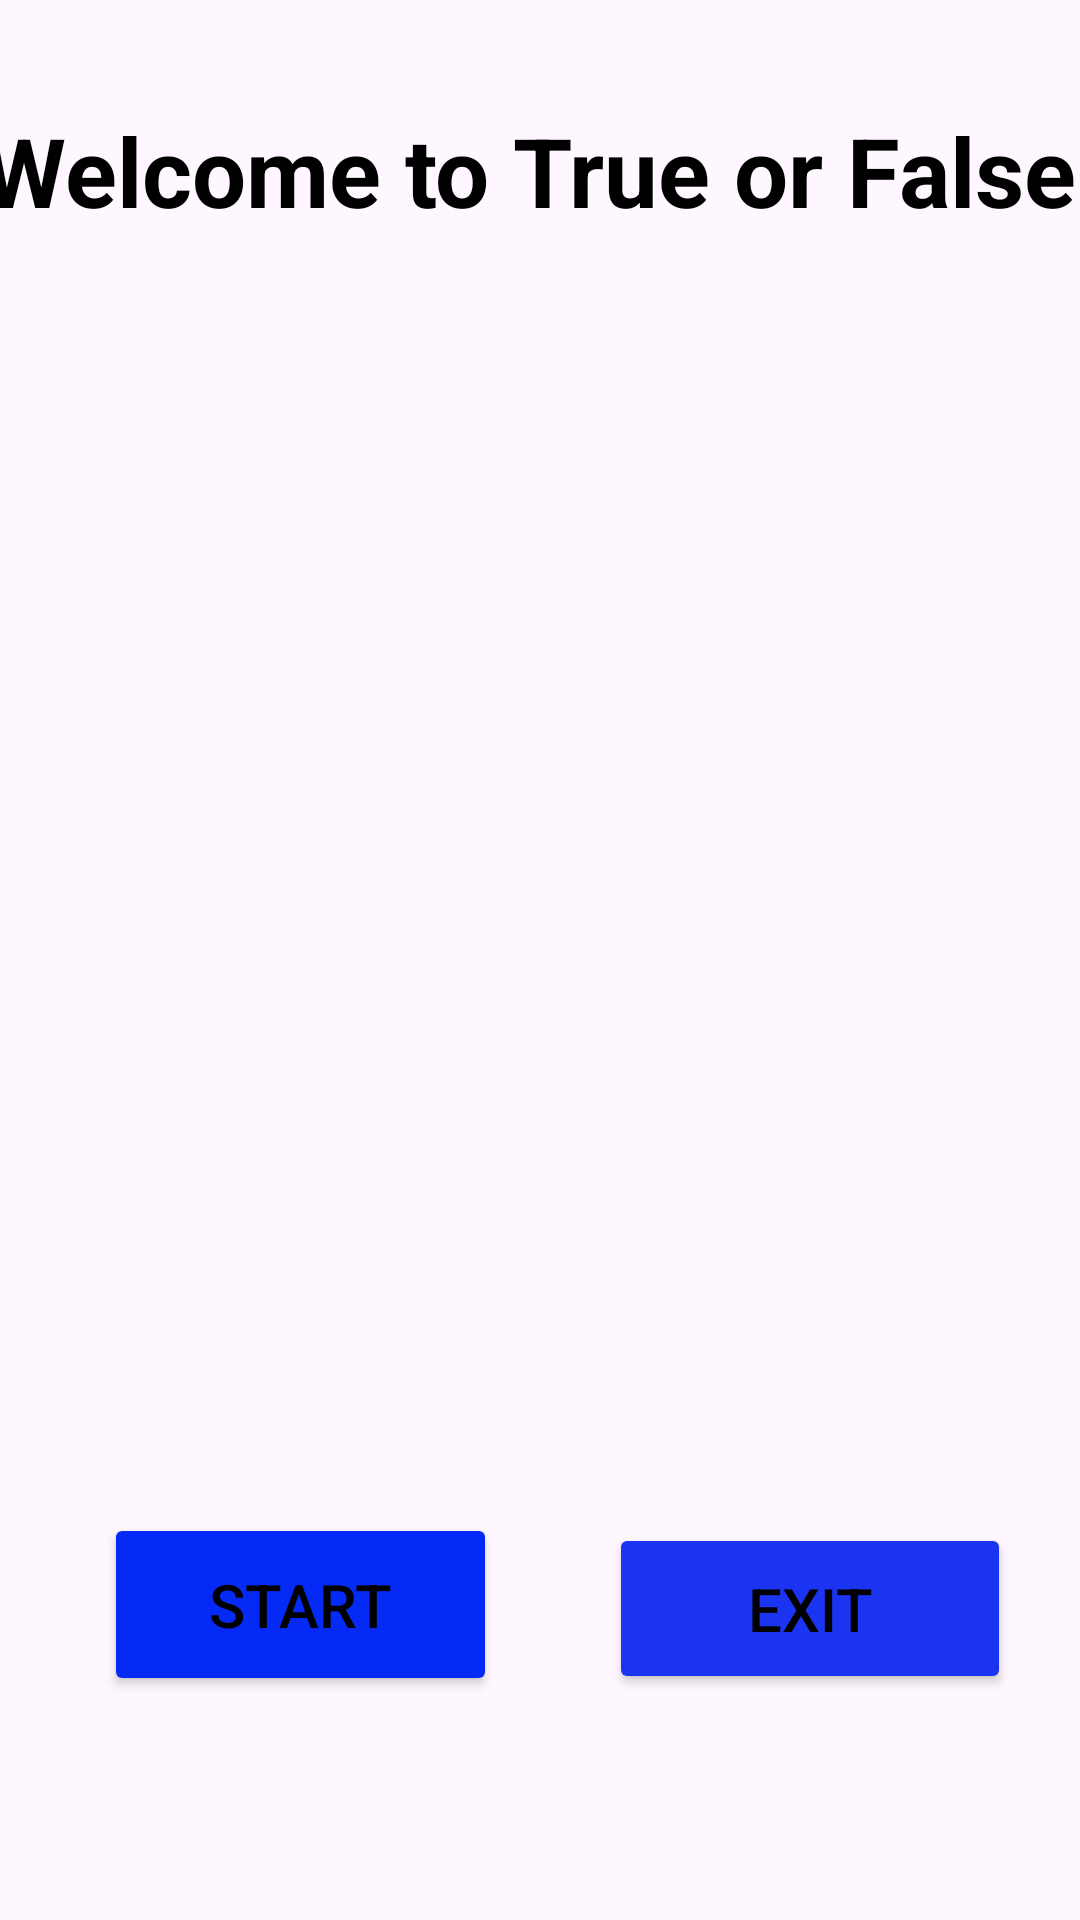

Reconstruct the res/layout file that produces this screen, plus the resources it refers to.
<!-- AndroidManifest.xml: application theme Theme.TrueOrFalse -->
<!-- res/layout/activity_main.xml -->
<?xml version="1.0" encoding="utf-8"?>
<androidx.constraintlayout.widget.ConstraintLayout xmlns:android="http://schemas.android.com/apk/res/android"
    xmlns:app="http://schemas.android.com/apk/res-auto"
    xmlns:tools="http://schemas.android.com/tools"
    android:id="@+id/main"
    android:layout_width="match_parent"
    android:background="@drawable/barcelona1"
    android:layout_height="match_parent"
    tools:context=".MainActivity">

    <Button
        android:id="@+id/btnStart"
        android:layout_width="131dp"
        android:layout_height="61dp"
        android:text="START"
        android:backgroundTint="#062AF6"
        android:textSize="20dp"
        android:textColor="#000000"
        app:layout_constraintBottom_toBottomOf="parent"
        app:layout_constraintEnd_toEndOf="parent"
        app:layout_constraintHorizontal_bias="0.152"
        app:layout_constraintStart_toStartOf="parent"
        app:layout_constraintTop_toTopOf="parent"
        app:layout_constraintVertical_bias="0.871" />

    <Button
        android:id="@+id/btnExit"
        android:layout_width="134dp"
        android:backgroundTint="#1B34F2"
        android:textColor="#000000"
        android:layout_height="57dp"
        android:text="EXIT"
        android:textSize="20dp"
        app:layout_constraintBottom_toBottomOf="parent"
        app:layout_constraintEnd_toEndOf="parent"
        app:layout_constraintHorizontal_bias="0.62"
        app:layout_constraintStart_toEndOf="@+id/btnStart"
        app:layout_constraintTop_toTopOf="parent"
        app:layout_constraintVertical_bias="0.871" />

    <TextView
        android:id="@+id/welcomeMessage"
        android:layout_width="373dp"
        android:layout_height="115dp"
        android:text="Welcome to True or False "
        android:textSize="32dp"
        android:textStyle="bold"
        android:textColor="#000000"
        app:layout_constraintBottom_toBottomOf="parent"
        app:layout_constraintEnd_toEndOf="parent"
        app:layout_constraintStart_toStartOf="parent"
        app:layout_constraintTop_toTopOf="parent"
        app:layout_constraintVertical_bias="0.067" />

</androidx.constraintlayout.widget.ConstraintLayout>
<!-- resources referenced by this layout -->
<resources>
  <style name="Theme.TrueOrFalse" parent="Base.Theme.TrueOrFalse" />
  <style name="Base.Theme.TrueOrFalse" parent="Theme.Material3.DayNight.NoActionBar">
          
          
      </style>
</resources>
